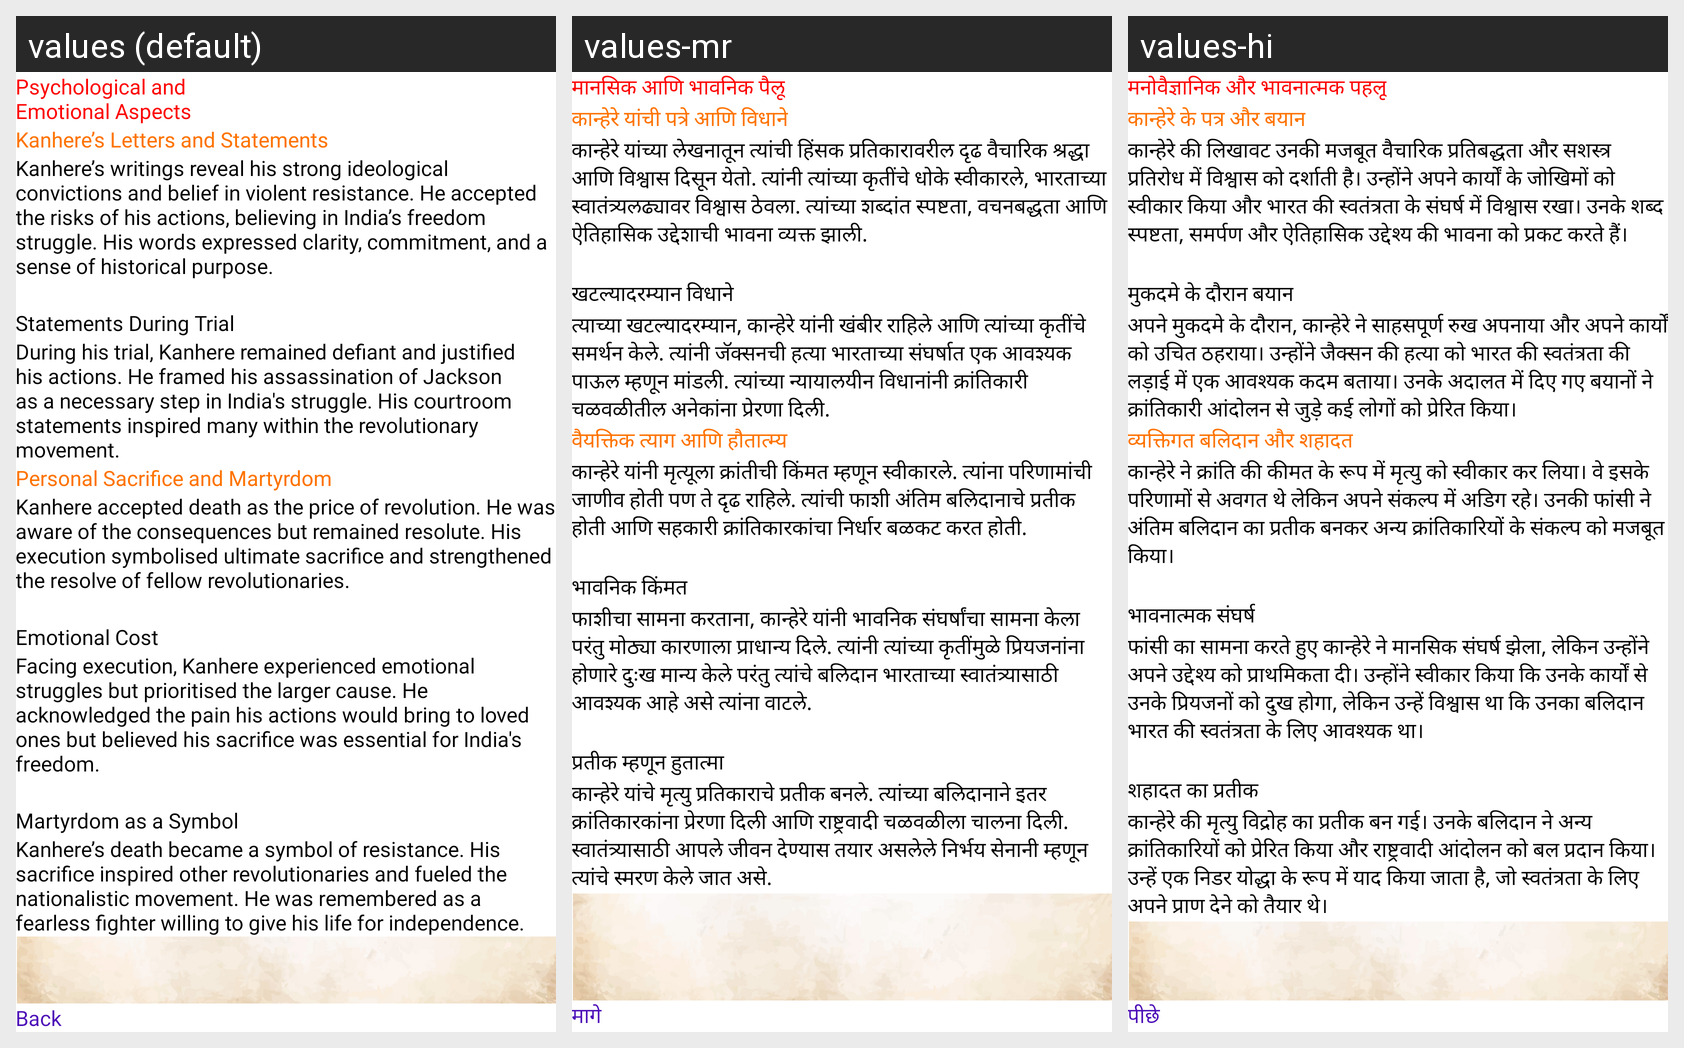

This grid shows one Android layout under several languages. Give, for every string resource on the screen, its name, the default text and each shown locale's text.
Android screen res/layout/fragment_anant_psycologocal.xml rendered under 3 locales, left to right: values (default), values-mr, values-hi. Device: Nexus 5 (rendered at 1080×1920; each locale shown at half size, 540×960, under a caption strip naming it); theme Theme.FamousPersonality.
Strings drawn on this screen, with the default value and each locale's value (text and hints the layout hard-codes, and strings that could not be matched under every locale, appear in the picture but are not listed):

anant_heading32
  values: Psychological and
      Emotional Aspects
  values-mr: मानसिक आणि भावनिक पैलू
  values-hi: मनोवैज्ञानिक और भावनात्मक पहलू

anant_heading32.1
  values: Kanhere’s Letters and Statements
  values-mr: कान्हेरे यांची पत्रे आणि विधाने
  values-hi: कान्हेरे के पत्र और बयान

anant_title32.1
  values: Kanhere’s writings reveal his strong ideological convictions and belief in violent resistance. He accepted the risks of his actions, believing in India’s freedom struggle. His words expressed clarity, commitment, and a sense of historical purpose.
  values-mr: कान्हेरे यांच्या लेखनातून त्यांची हिंसक प्रतिकारावरील दृढ वैचारिक श्रद्धा आणि विश्वास दिसून येतो. त्यांनी त्यांच्या कृतींचे धोके स्वीकारले, भारताच्या स्वातंत्र्यलढ्यावर विश्वास ठेवला. त्यांच्या शब्दांत स्पष्टता, वचनबद्धता आणि ऐतिहासिक उद्देशाची भावना व्यक्त झाली.
  values-hi: कान्हेरे की लिखावट उनकी मजबूत वैचारिक प्रतिबद्धता और सशस्त्र प्रतिरोध में विश्वास को दर्शाती है। उन्होंने अपने कार्यों के जोखिमों को स्वीकार किया और भारत की स्वतंत्रता के संघर्ष में विश्वास रखा। उनके शब्द स्पष्टता, समर्पण और ऐतिहासिक उद्देश्य की भावना को प्रकट करते हैं।

anant_heading32.1.1
  values: Statements During Trial
  values-mr: खटल्यादरम्यान विधाने
  values-hi: मुकदमे के दौरान बयान

anant_title32.1.1
  values: During his trial, Kanhere remained defiant and justified his actions. He framed his assassination of Jackson as a necessary step in India's struggle. His courtroom statements inspired many within the revolutionary movement.
  values-mr: त्याच्या खटल्यादरम्यान, कान्हेरे यांनी खंबीर राहिले आणि त्यांच्या कृतींचे समर्थन केले. त्यांनी जॅक्सनची हत्या भारताच्या संघर्षात एक आवश्यक पाऊल म्हणून मांडली. त्यांच्या न्यायालयीन विधानांनी क्रांतिकारी चळवळीतील अनेकांना प्रेरणा दिली.
  values-hi: अपने मुकदमे के दौरान, कान्हेरे ने साहसपूर्ण रुख अपनाया और अपने कार्यों को उचित ठहराया। उन्होंने जैक्सन की हत्या को भारत की स्वतंत्रता की लड़ाई में एक आवश्यक कदम बताया। उनके अदालत में दिए गए बयानों ने क्रांतिकारी आंदोलन से जुड़े कई लोगों को प्रेरित किया।

anant_heading32.2
  values: Personal Sacrifice and Martyrdom
  values-mr: वैयक्तिक त्याग आणि हौतात्म्य
  values-hi: व्यक्तिगत बलिदान और शहादत

anant_title32.2
  values: Kanhere accepted death as the price of revolution. He was aware of the consequences but remained resolute. His execution symbolised ultimate sacrifice and strengthened the resolve of fellow revolutionaries.
  values-mr: कान्हेरे यांनी मृत्यूला क्रांतीची किंमत म्हणून स्वीकारले. त्यांना परिणामांची जाणीव होती पण ते दृढ राहिले. त्यांची फाशी अंतिम बलिदानाचे प्रतीक होती आणि सहकारी क्रांतिकारकांचा निर्धार बळकट करत होती.
  values-hi: कान्हेरे ने क्रांति की कीमत के रूप में मृत्यु को स्वीकार कर लिया। वे इसके परिणामों से अवगत थे लेकिन अपने संकल्प में अडिग रहे। उनकी फांसी ने अंतिम बलिदान का प्रतीक बनकर अन्य क्रांतिकारियों के संकल्प को मजबूत किया।

anant_heading32.2.1
  values: Emotional Cost
  values-mr: भावनिक किंमत
  values-hi: भावनात्मक संघर्ष

anant_title32.2.1
  values: Facing execution, Kanhere experienced emotional struggles but prioritised the larger cause. He acknowledged the pain his actions would bring to loved ones but believed his sacrifice was essential for India's freedom.
  values-mr: फाशीचा सामना करताना, कान्हेरे यांनी भावनिक संघर्षांचा सामना केला परंतु मोठ्या कारणाला प्राधान्य दिले. त्यांनी त्यांच्या कृतींमुळे प्रियजनांना होणारे दुःख मान्य केले परंतु त्यांचे बलिदान भारताच्या स्वातंत्र्यासाठी आवश्यक आहे असे त्यांना वाटले.
  values-hi: फांसी का सामना करते हुए कान्हेरे ने मानसिक संघर्ष झेला, लेकिन उन्होंने अपने उद्देश्य को प्राथमिकता दी। उन्होंने स्वीकार किया कि उनके कार्यों से उनके प्रियजनों को दुख होगा, लेकिन उन्हें विश्वास था कि उनका बलिदान भारत की स्वतंत्रता के लिए आवश्यक था।

anant_heading32.2.2
  values: Martyrdom as a Symbol
  values-mr: प्रतीक म्हणून हुतात्मा
  values-hi: शहादत का प्रतीक

anant_title32.2.2
  values: Kanhere’s death became a symbol of resistance. His sacrifice inspired other revolutionaries and fueled the nationalistic movement. He was remembered as a fearless fighter willing to give his life for independence.
  values-mr: कान्हेरे यांचे मृत्यु प्रतिकाराचे प्रतीक बनले. त्यांच्या बलिदानाने इतर क्रांतिकारकांना प्रेरणा दिली आणि राष्ट्रवादी चळवळीला चालना दिली. स्वातंत्र्यासाठी आपले जीवन देण्यास तयार असलेले निर्भय सेनानी म्हणून त्यांचे स्मरण केले जात असे.
  values-hi: कान्हेरे की मृत्यु विद्रोह का प्रतीक बन गई। उनके बलिदान ने अन्य क्रांतिकारियों को प्रेरित किया और राष्ट्रवादी आंदोलन को बल प्रदान किया। उन्हें एक निडर योद्धा के रूप में याद किया जाता है, जो स्वतंत्रता के लिए अपने प्राण देने को तैयार थे।

back
  values: Back
  values-mr: मागे
  values-hi: पीछे
